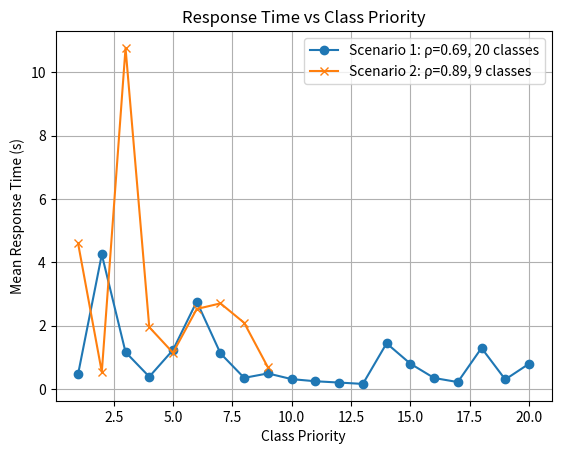

Write Python code to recreate this figure.
import numpy as np
import matplotlib.pyplot as plt
import random
# Function to simulate a priority queue with given classes and simulation time
def simulate_priority_queue(classes, sim_time):
    # Initialize a list to store total response times for each class
    response_times = [0] * len(classes)
    # Initialize a list of empty queues for each class
    queue = [[] for _ in classes]

    for _ in range(sim_time):
        # Choose a random class according to its arrival rate
        
        arrival_rates = [cls["arrival_rate"] for cls in classes]
        class_idx = np.random.choice(len(classes), p=arrival_rates/np.sum(arrival_rates))

        # Calculate service time for the chosen class
        service_time = np.random.exponential(1/classes[class_idx]["service_rate"])

        # Calculate response time for the chosen class
        if not queue[class_idx]:
            response_time = service_time
        else:
            response_time = max(queue[class_idx][-1], service_time)

        # Update the queue and response times
        queue[class_idx].append(response_time)
        response_times[class_idx] += response_time

    # Calculate the mean response time for each class
    mean_response_times = [rt / sim_time for rt in response_times]

    return mean_response_times

# Scenario 1: ρ=0.69, 20 classes
classes_1 = [{"arrival_rate": random.uniform(0.01, 0.1), "service_rate": random.uniform(0.05, 0.5)} for _ in range(20)]
mean_response_times_1 = simulate_priority_queue(classes_1, 1000)

# Scenario 2: ρ=0.89, 9 classes
classes_2 = [{"arrival_rate": random.uniform(0.01, 0.1), "service_rate": random.uniform(0.05, 0.5)} for _ in range(9)]
mean_response_times_2 = simulate_priority_queue(classes_2, 1000)

# Plot the results
plt.plot(range(1, len(classes_1) + 1), mean_response_times_1, 'o-', label='Scenario 1: ρ=0.69, 20 classes')
plt.plot(range(1, len(classes_2) + 1), mean_response_times_2, 'x-', label='Scenario 2: ρ=0.89, 9 classes')

plt.xlabel('Class Priority')
plt.ylabel('Mean Response Time (s)')
plt.title('Response Time vs Class Priority')
plt.legend()
plt.grid()
plt.show()
